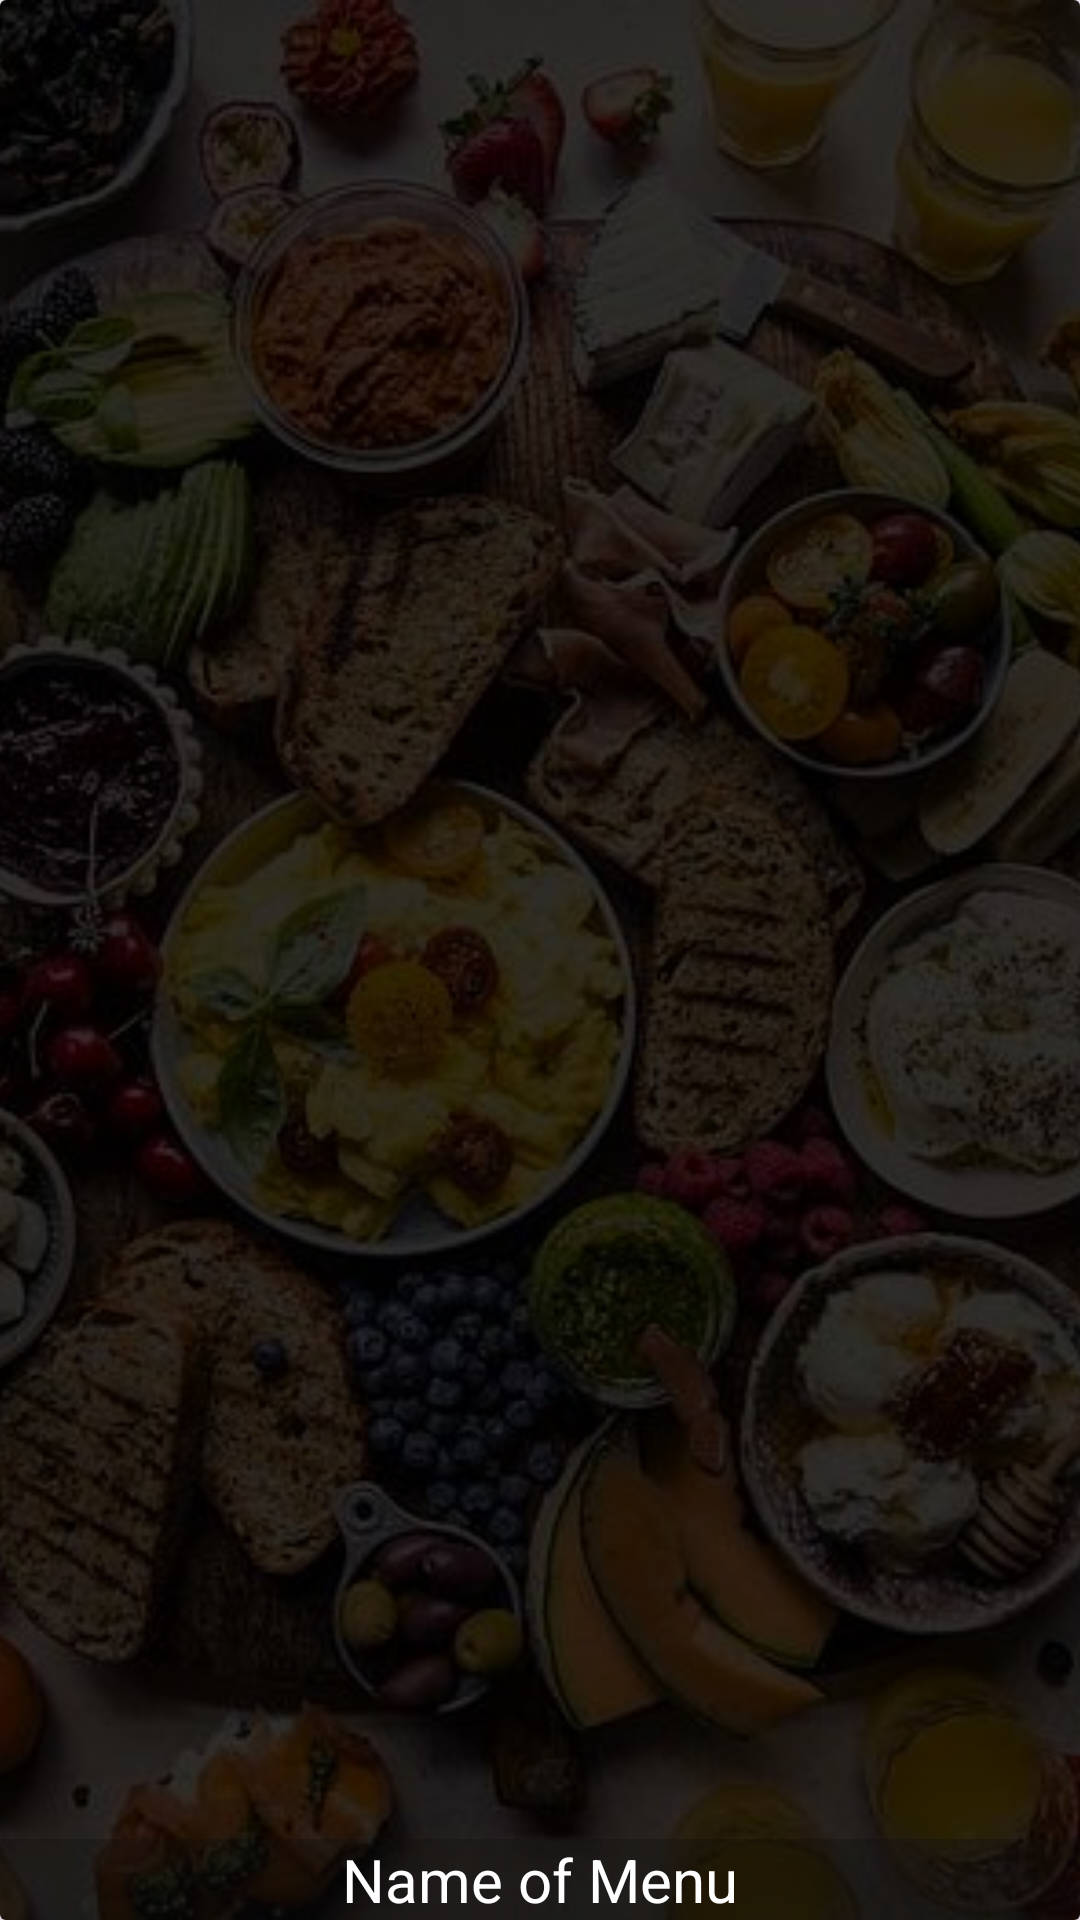

Produce the Android XML layout that renders to this screen, including the resource entries it uses.
<!-- AndroidManifest.xml: application theme Theme.Order_Food -->
<!-- res/layout/menu_item.xml -->
<?xml version="1.0" encoding="utf-8"?>
<androidx.cardview.widget.CardView xmlns:android="http://schemas.android.com/apk/res/android"
    xmlns:app="http://schemas.android.com/apk/res-auto"
    android:layout_width="match_parent"
    android:layout_height="200dp"
    app:cardElevation="4dp"
    >
    <RelativeLayout
        android:layout_width="match_parent"
        android:layout_height="match_parent">
        
        <ImageView
            android:id="@+id/menu_image"
            android:scaleType="centerCrop"
            android:src="@drawable/background"
            android:layout_width="match_parent"
            android:layout_height="match_parent"/>
        
        <TextView
            android:id="@+id/menu_name"
            android:text="Name of Menu"
            android:textColor="@color/white"
            android:background="#4f0e0d0e"
            android:textSize="20sp"
            android:gravity="center"
            android:layout_alignParentBottom="true"
            android:layout_width="match_parent"
            android:layout_height="wrap_content"/>
        
    </RelativeLayout>

</androidx.cardview.widget.CardView>
<!-- resources referenced by this layout -->
<resources>
  <color name="white">#FFFFFFFF</color>
  <!-- drawable background: jpg bitmap (drawable, 45045 bytes) -->
  <style name="Theme.Order_Food" parent="Base.Theme.Order_Food" />
  <style name="Base.Theme.Order_Food" parent="Theme.Material3.DayNight.NoActionBar">
          
          
      </style>
</resources>
